Run: headless pygame with SDL's dummy video driver; simulated clock (each Clock.tick advances the game by its frame time, no real sleeping); random seed 0; keys injected as events and as key.get_pressed() state; no mouse input; restart key R tapped at the start of phases 3 and 4.
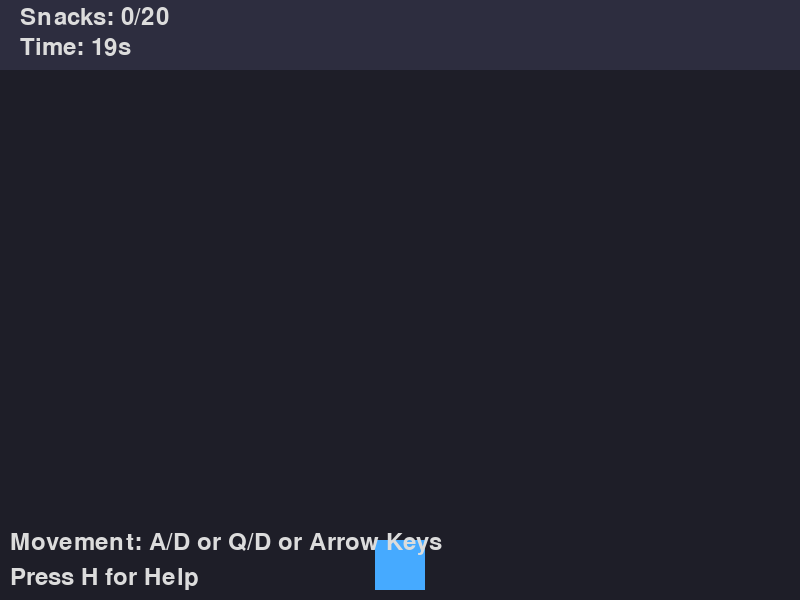
Frame 1 of 4 · flips 1–60 · no input
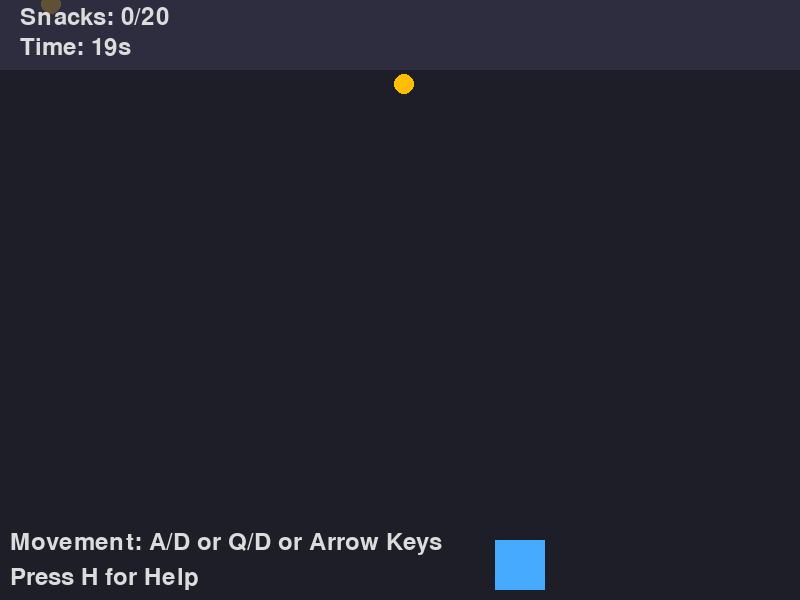
Frame 2 of 4 · flips 61–180 · tapped SPACE, RETURN · held RIGHT (→), D
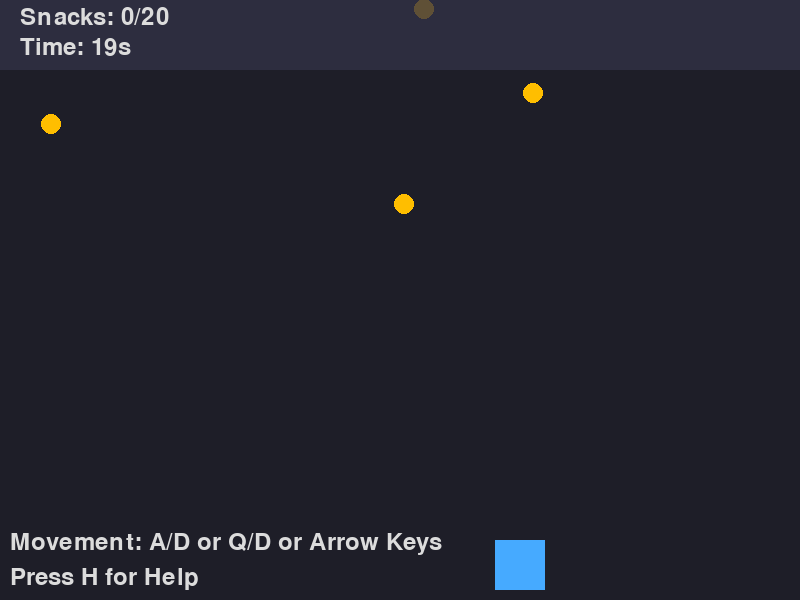
Frame 3 of 4 · flips 181–300 · tapped R · held DOWN (↓), S
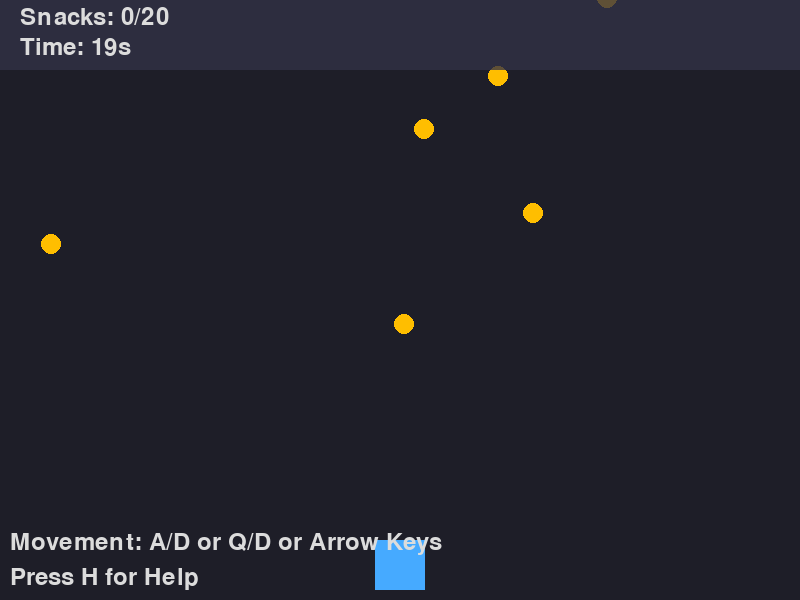
Frame 4 of 4 · flips 301–420 · tapped R · held LEFT (←), A, UP (↑), W

The pygame program that drew these frames:

import pygame
import sys
import random
import time

# Initialize Pygame
pygame.init()

# Screen dimensions
SCREEN_WIDTH = 800
SCREEN_HEIGHT = 600
SCREEN = pygame.display.set_mode((SCREEN_WIDTH, SCREEN_HEIGHT))
pygame.display.set_caption("Marathon Snack Collector")

# Colors
BACKGROUND_COLOR = (30, 30, 40)    # Dark bluish-gray
PLAYER_COLOR = (70, 170, 255)      # Sky blue
SNACK_COLOR = (255, 190, 0)        # Amber/Orange
TEXT_COLOR = (220, 220, 220)       # Light gray / Off-white
HUD_BACKGROUND_COLOR = (50, 50, 70, 200) # Semi-transparent darker gray for HUD (alpha for Surface)
FINISH_LINE_COLOR = (255, 60, 60)      # Bright red for finish line
WIN_TEXT_COLOR = (100, 255, 100)     # Bright green for win messages
LOSE_TEXT_COLOR = (255, 80, 80)      # Bright red for lose messages
HELP_TITLE_COLOR = (180, 180, 255)   # Light blue for help title
HELP_INFO_COLOR = TEXT_COLOR         # Standard text color for help info lines
OVERLAY_COLOR_DARK = (0, 0, 0, 180)  # Semi-transparent black for full-screen message backgrounds

# Player properties
player_width = 50
player_height = 50
player_x = SCREEN_WIDTH // 2 - player_width // 2
player_y = SCREEN_HEIGHT - player_height - 10
player_speed = 1 # Reduced player speed for slower game flow

# Snack properties
snack_size = 20
snacks = []
snack_spawn_interval = 60  # frames

# Game variables
score = 0
timer_duration = 20  # 1 minute 30 seconds
start_time = time.time()
game_over = False
finish_line_active = False
finish_line_y = 0  # Initial position of the finish line (will be set to player_y when activated)
finish_line_speed = 0.0001 # Speed at which the finish line moves
game_outcome_text = ""
game_outcome_details = ""
game_outcome_color = TEXT_COLOR


# Fonts
font = pygame.font.Font(None, 36)
large_font = pygame.font.Font(None, 72)

# Helper function to display text
def draw_text(text, font, color, x, y):
    text_surface = font.render(text, True, color)
    text_rect = text_surface.get_rect()
    text_rect.topleft = (x, y)
    SCREEN.blit(text_surface, text_rect)

# Game loop
running = True
frame_count = 0
help_visible = False # Global flag for help menu

while running:
    # Event handling needs to be at the top of the loop
    for event in pygame.event.get():
        if event.type == pygame.QUIT:
            running = False
        if event.type == pygame.KEYDOWN:
            if event.key == pygame.K_h:
                help_visible = not help_visible # Toggle help visibility
            # Handle restart/quit only when game is over
            if game_over and event.key == pygame.K_r:
                # Reset game variables
                score = 0
                start_time = time.time()
                game_over = False
                finish_line_active = False
                finish_line_y = 0  # Reset finish line position
                player_x = SCREEN_WIDTH // 2 - player_width // 2
                player_y = SCREEN_HEIGHT - player_height - 10
                snacks = []
                frame_count = 0
                help_visible = False # Reset help menu visibility on restart
                game_outcome_text = "" # Reset game outcome
                game_outcome_details = ""
                game_outcome_color = TEXT_COLOR
            if game_over and event.key == pygame.K_q:
                running = False

    if help_visible:
        SCREEN.fill(BLACK) # Clear screen for help menu
        draw_text("Help:", large_font, WHITE, SCREEN_WIDTH // 2 - 50, SCREEN_HEIGHT // 2 - 100)
        draw_text("Collect at least 20 snacks.", font, WHITE, SCREEN_WIDTH // 2 - 150, SCREEN_HEIGHT // 2 - 20)
    if help_visible:
        SCREEN.fill(BACKGROUND_COLOR) # Fill with main background

        # Draw semi-transparent overlay
        overlay = pygame.Surface((SCREEN_WIDTH, SCREEN_HEIGHT), pygame.SRCALPHA)
        overlay.fill(OVERLAY_COLOR_DARK)
        SCREEN.blit(overlay, (0, 0))

        title_text = "Help Menu"
        title_surf = large_font.render(title_text, True, HELP_TITLE_COLOR)
        title_rect = title_surf.get_rect(center=(SCREEN_WIDTH // 2, SCREEN_HEIGHT // 3))
        SCREEN.blit(title_surf, title_rect)

        help_lines = [
            ("Collect at least 20 snacks to win.", SCREEN_HEIGHT // 2 - 20),
            ("Reach the finish line after it appears (timer ends).", SCREEN_HEIGHT // 2 + 20),
            ("Movement: A/D or Q/D or Arrow Keys.", SCREEN_HEIGHT // 2 + 60),
            ("Press H to close this help menu.", SCREEN_HEIGHT // 2 + 120)
        ]
        for line, y_pos in help_lines:
            line_surf = font.render(line, True, HELP_INFO_COLOR)
            line_rect = line_surf.get_rect(center=(SCREEN_WIDTH // 2, y_pos))
            SCREEN.blit(line_surf, line_rect)

        pygame.display.flip()
        continue # Skip game logic if help is visible

    if not game_over:
        keys = pygame.key.get_pressed()
        
        # Player movement is now only sideways. The illusion of moving forward
        # is created by moving the snacks downwards faster.

        # Handle left movement (QWERTY A, AZERTY Q, or Arrow Left)
        if keys[pygame.K_a] or keys[pygame.K_LEFT] or keys[pygame.K_q]:
            player_x -= player_speed
        # Handle right movement (QWERTY D, AZERTY D, or Arrow Right)
        if keys[pygame.K_d] or keys[pygame.K_RIGHT]:
            player_x += player_speed

        # Keep player on screen
        if player_x < 0: player_x = 0
        if player_x > SCREEN_WIDTH - player_width: player_x = SCREEN_WIDTH - player_width

        # Snack spawning
        frame_count += 1
        if frame_count % snack_spawn_interval == 0:
            snack_x = random.randint(0, SCREEN_WIDTH - snack_size)
            snack_y = random.randint(-100, -20) # Spawn above screen
            snacks.append(pygame.Rect(snack_x, snack_y, snack_size, snack_size))

        # Move snacks and check for collision
        player_rect = pygame.Rect(player_x, player_y, player_width, player_height)
        for snack in snacks[:]:
            snack.y += player_speed + 0.0001 # Further slow down snack movement
            if player_rect.colliderect(snack):
                snacks.remove(snack)
                if score < 20: # Only increase score if less than 20
                    score += 1
            if snack.y > SCREEN_HEIGHT: # Remove snacks that go off screen
                snacks.remove(snack)

        # Timer logic
        elapsed_time = time.time() - start_time
        remaining_time = max(0, timer_duration - elapsed_time)

        if remaining_time <= 0 and not finish_line_active:
            finish_line_active = True
            finish_line_y = 0 # Start finish

        # Clear screen
        SCREEN.fill(BACKGROUND_COLOR)

        # Draw player
        pygame.draw.rect(SCREEN, PLAYER_COLOR, player_rect)

        # Draw snacks
        for snack in snacks:
            pygame.draw.ellipse(SCREEN, SNACK_COLOR, snack) # Draw snacks as ellipses

        # HUD for Score and Timer
        hud_height = 70
        hud_surface = pygame.Surface((SCREEN_WIDTH, hud_height), pygame.SRCALPHA)
        hud_surface.fill(HUD_BACKGROUND_COLOR)
        SCREEN.blit(hud_surface, (0, 0))

        draw_text(f"Snacks: {score}/20", font, TEXT_COLOR, 20, 5)
        draw_text(f"Time: {int(remaining_time)}s", font, TEXT_COLOR, 20, 35)

        # Movement instructions and help prompt at the bottom
        instructions_y_start = SCREEN_HEIGHT - 70
        draw_text("Movement: A/D or Q/D or Arrow Keys", font, TEXT_COLOR, 10, instructions_y_start)
        draw_text("Press H for Help", font, TEXT_COLOR, 10, instructions_y_start + 35)

        # Finish line logic
        if finish_line_active:
            # Move finish line towards the bottom of the screen, similar to snacks
            finish_line_y += player_speed + 0.0001 # Use the same speed as snacks for consistent movement
            pygame.draw.line(SCREEN, FINISH_LINE_COLOR, (0, finish_line_y), (SCREEN_WIDTH, finish_line_y), 7) # Thicker line
            
            # Player crosses finish line (or passes it)
            if player_y <= finish_line_y:
                if score >= 20:
                    game_outcome_text = "YOU WIN!"
                    game_outcome_details = f"You collected {score} snacks!"
                    game_outcome_color = WIN_TEXT_COLOR
                else:
                    game_outcome_text = "GAME OVER!"
                    game_outcome_details = "Not enough snacks!"
                    game_outcome_color = LOSE_TEXT_COLOR
                game_over = True
        
        # Game over if timer runs out AND not enough snacks AND player hasn't crossed finish line
        #if remaining_time <= 0 and not game_over and score < 20 and player_y > finish_line_y:
        #    draw_text("TIME'S UP! GAME OVER!", large_font, RED, SCREEN_WIDTH // 2 - 250, SCREEN_HEIGHT // 2)
        #    game_over = True
    else: # Game is over
        SCREEN.fill(BACKGROUND_COLOR) # Clear with background

        # Draw semi-transparent overlay
        overlay = pygame.Surface((SCREEN_WIDTH, SCREEN_HEIGHT), pygame.SRCALPHA)
        overlay.fill(OVERLAY_COLOR_DARK)
        SCREEN.blit(overlay, (0,0))

        # Draw the final game outcome message
        if game_outcome_text:
            outcome_surf = large_font.render(game_outcome_text, True, game_outcome_color)
            outcome_rect = outcome_surf.get_rect(center=(SCREEN_WIDTH // 2, SCREEN_HEIGHT // 2 - 60))
            SCREEN.blit(outcome_surf, outcome_rect)

            if game_outcome_details:
                details_surf = font.render(game_outcome_details, True, game_outcome_color) # Can use TEXT_COLOR for details if preferred
                details_rect = details_surf.get_rect(center=(SCREEN_WIDTH // 2, SCREEN_HEIGHT // 2))
                SCREEN.blit(details_surf, details_rect)

        # Draw Restart/Quit prompt
        restart_prompt_text = "Press R to Restart or Q to Quit"
        prompt_surf = font.render(restart_prompt_text, True, TEXT_COLOR)
        prompt_rect = prompt_surf.get_rect(center=(SCREEN_WIDTH // 2, SCREEN_HEIGHT // 2 + 70))
        SCREEN.blit(prompt_surf, prompt_rect)

    pygame.display.flip()

pygame.quit()
sys.exit()
